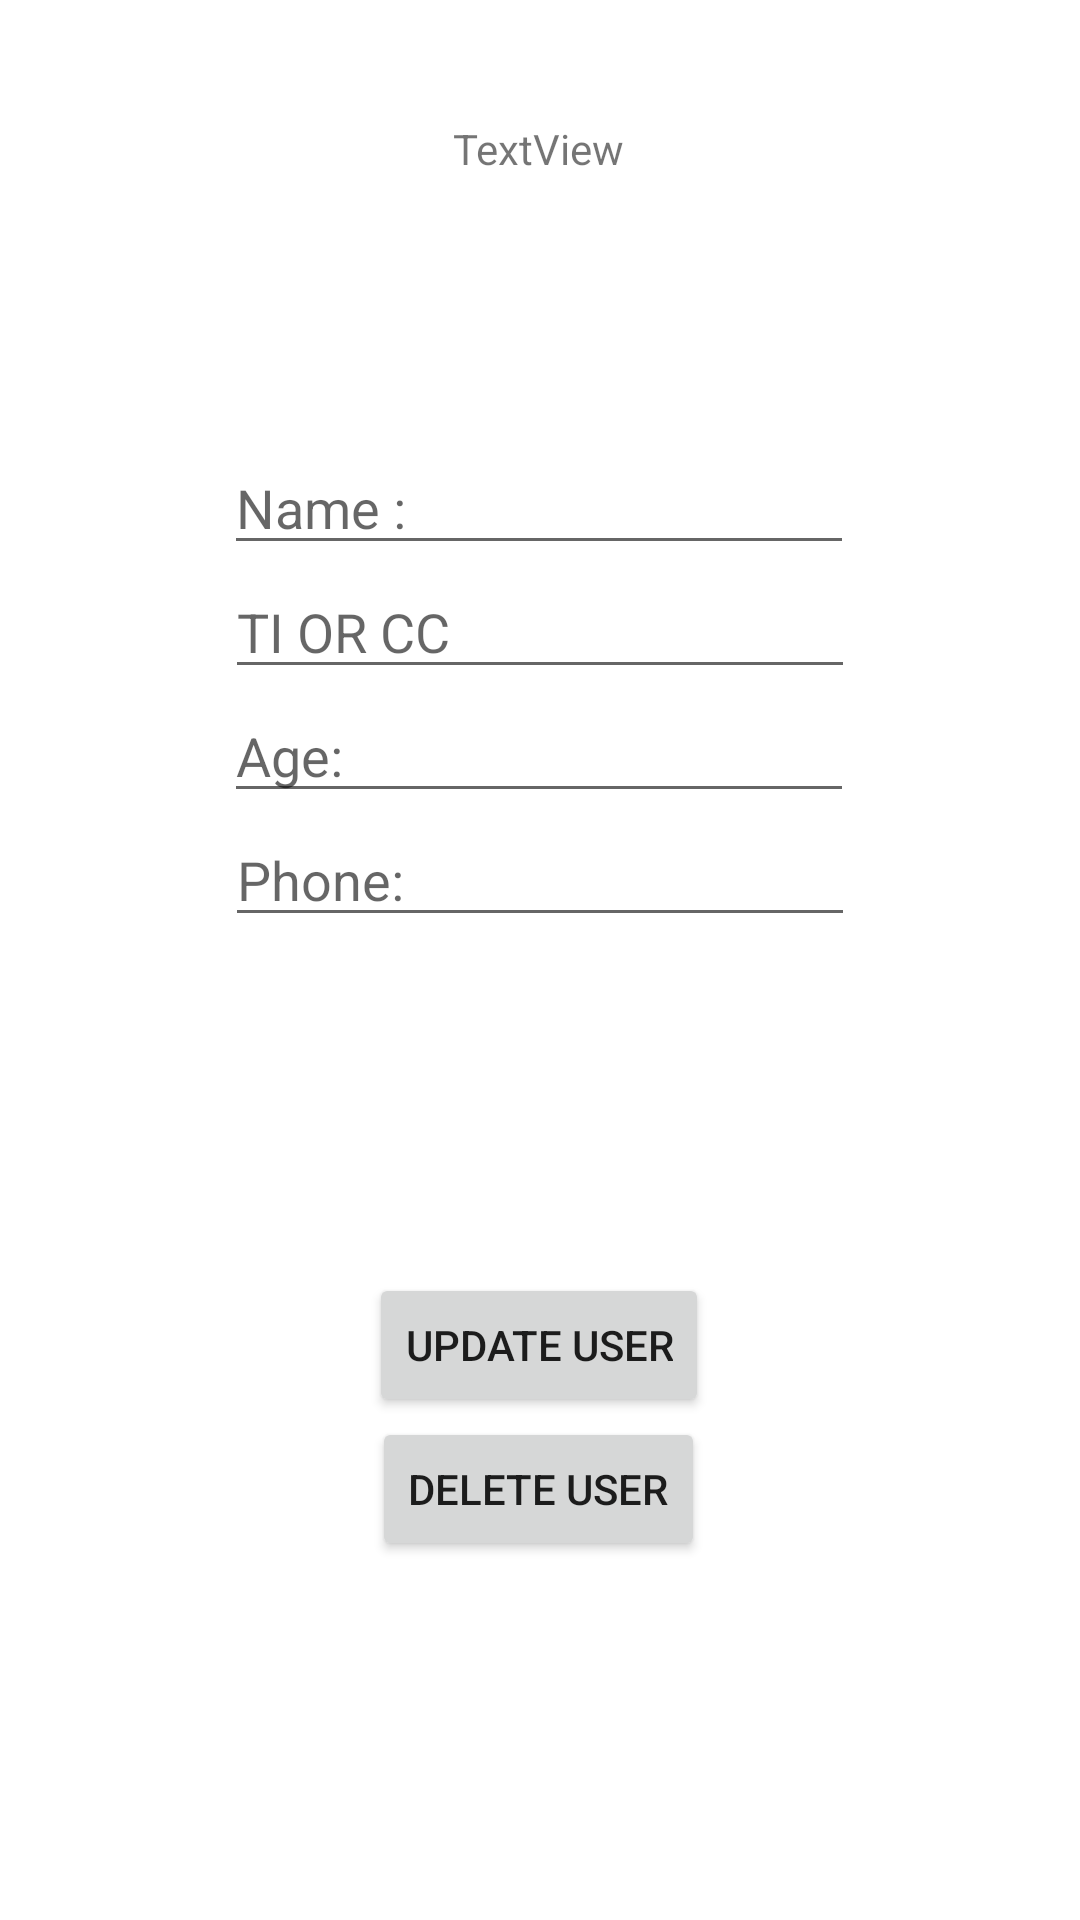

Layout XML and referenced resources for this Android screen:
<!-- AndroidManifest.xml: application theme Theme.Datosss -->
<!-- res/layout/activity_update_data_user.xml -->
<?xml version="1.0" encoding="utf-8"?>
<androidx.constraintlayout.widget.ConstraintLayout xmlns:android="http://schemas.android.com/apk/res/android"
    xmlns:app="http://schemas.android.com/apk/res-auto"
    xmlns:tools="http://schemas.android.com/tools"
    android:layout_width="match_parent"
    android:layout_height="match_parent"
    tools:context=".Controller.UpdateDataUser">

    <TextView
        android:id="@+id/textView2"
        android:layout_width="wrap_content"
        android:layout_height="wrap_content"
        android:layout_marginTop="40dp"
        android:text="TextView"
        app:layout_constraintEnd_toEndOf="parent"
        app:layout_constraintHorizontal_bias="0.498"
        app:layout_constraintStart_toStartOf="parent"
        app:layout_constraintTop_toTopOf="parent" />

    <EditText
        android:id="@+id/idTxtNameUpdate"
        android:layout_width="wrap_content"
        android:layout_height="wrap_content"
        android:layout_marginTop="88dp"
        android:ems="10"
        android:hint="@string/name"
        android:inputType="textPersonName"
        app:layout_constraintEnd_toEndOf="parent"
        app:layout_constraintHorizontal_bias="0.497"
        app:layout_constraintStart_toStartOf="parent"
        app:layout_constraintTop_toBottomOf="@+id/textView2" />

    <EditText
        android:id="@+id/idTxtAgeUpdate"
        android:layout_width="wrap_content"
        android:layout_height="wrap_content"
        android:ems="10"
        android:hint="@string/age"
        android:inputType="phone"
        app:layout_constraintEnd_toEndOf="parent"
        app:layout_constraintHorizontal_bias="0.497"
        app:layout_constraintStart_toStartOf="parent"
        app:layout_constraintTop_toBottomOf="@+id/idTxtCedulaUpdate" />

    <EditText
        android:id="@+id/idTxtPhoneUpdate"
        android:layout_width="wrap_content"
        android:layout_height="wrap_content"
        android:ems="10"
        android:hint="@string/phone"
        android:inputType="phone"
        app:layout_constraintEnd_toEndOf="parent"
        app:layout_constraintStart_toStartOf="parent"
        app:layout_constraintTop_toBottomOf="@+id/idTxtAgeUpdate" />

    <Button
        android:id="@+id/idBtnDeleteUser"
        android:layout_width="wrap_content"
        android:layout_height="wrap_content"
        android:text="@string/deleteUser"
        app:layout_constraintEnd_toEndOf="parent"
        app:layout_constraintHorizontal_bias="0.498"
        app:layout_constraintStart_toStartOf="parent"
        app:layout_constraintTop_toBottomOf="@+id/idBtnUpdateUser2" />

    <Button
        android:id="@+id/idBtnUpdateUser2"
        android:layout_width="wrap_content"
        android:layout_height="wrap_content"
        android:layout_marginTop="112dp"
        android:text="@string/updateUser"
        app:layout_constraintEnd_toEndOf="parent"
        app:layout_constraintHorizontal_bias="0.498"
        app:layout_constraintStart_toStartOf="parent"
        app:layout_constraintTop_toBottomOf="@+id/idTxtPhoneUpdate" />

    <EditText
        android:id="@+id/idTxtCedulaUpdate"
        android:layout_width="wrap_content"
        android:layout_height="wrap_content"
        android:ems="10"
        android:hint="@string/CEDULA"
        android:inputType="phone"
        app:layout_constraintEnd_toEndOf="parent"
        app:layout_constraintStart_toStartOf="parent"
        app:layout_constraintTop_toBottomOf="@+id/idTxtNameUpdate" />
</androidx.constraintlayout.widget.ConstraintLayout>
<!-- resources referenced by this layout -->
<resources>
  <string name="CEDULA">TI OR CC</string>
  <string name="age">"Age: "</string>
  <string name="deleteUser">DELETE USER</string>
  <string name="name">Name :</string>
  <string name="phone">"Phone: "</string>
  <string name="updateUser">UPDATE USER</string>
  <style name="Theme.Datosss" parent="Theme.MaterialComponents.DayNight.DarkActionBar">
          
          <item name="colorPrimary">@color/purple_500</item>
          <item name="colorPrimaryVariant">@color/purple_700</item>
          <item name="colorOnPrimary">@color/white</item>
          
          <item name="colorSecondary">@color/teal_200</item>
          <item name="colorSecondaryVariant">@color/teal_700</item>
          <item name="colorOnSecondary">@color/black</item>
          
          <item name="android:statusBarColor" tools:targetApi="l">?attr/colorPrimaryVariant</item>
          
      </style>
  <!-- not gathered from this repository: default colours our renderer supplied (Android Studio template values) -->
  <color name="purple_500">#FF6200EE</color>
  <color name="purple_700">#FF3700B3</color>
  <color name="teal_200">#FF03DAC5</color>
  <color name="teal_700">#FF018786</color>
  <color name="black">#FF000000</color>
  <color name="white">#FFFFFFFF</color>
</resources>
